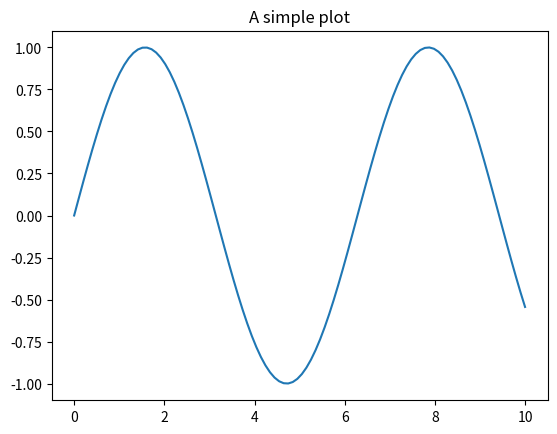
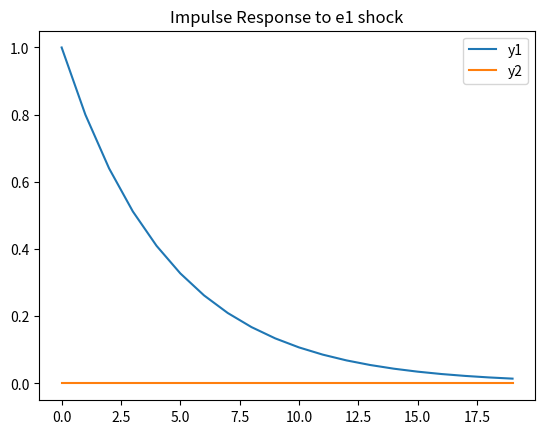
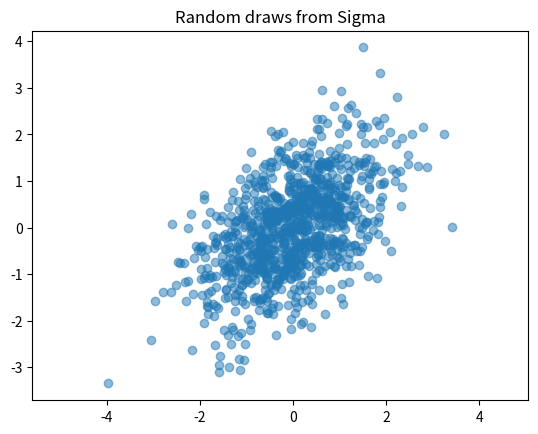
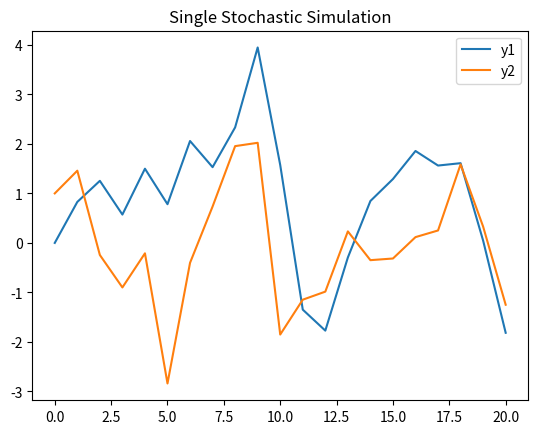

The matplotlib source for these figures, in order:
# numbers (usual operations)
(1.0+(2.0+3.0*(4.0+5.0)))/30


# exponentials are denoted by **
2**8


# variable assignment
x = 10


# Variable names can have Unicode characters
# Python 3 supports unicode variable names
a = 20
σ = 34
ϵ = 1e-4


# comparison 
2 == 3


3 <= 3


# Strings can also contain Unicode characters
fancy_str = "α is a string" 


# single or double quotes work
'c' 


# string interpolation (f-strings)
he_who_must_not_be_named = "Voldemort"
f"Welcome {he_who_must_not_be_named}!" 


# string interpolation
n = 1999999
print(f"Iteration {n} is still running...")


import numpy as np


# Python lists (generic containers)
v_list = [1, 2, 3]


# NumPy arrays (vectors/matrices)
v = np.array([1, 2, 3])
v


# matrices 
M = np.array([[1, 2, 3], [4, 5, 6], [7, 8, 9]])
M


# matrix multiplication
M @ v


# lists are mutable
x = ["One"]
x.append("Two")
x.append("Three")
x.append("Four")
x.append("Five")
x


# access elements in a vector (0-based indexing!)
v[0]


# access elements in a matrix
M[0, 1]


# slice matrices
print(M)

# keep first line
print("First line")
print(M[0, :])

# keep second column
print("Second column")
print(M[:, 1])

# extract a submatrix
print(M[0:2, 0:2])


# concatenate vectors (horizontally/sequence)
np.concatenate(([1, 2], [3, 4]))


# concatenate vectors (stacking)
np.hstack(([1, 2], [3, 4]))


# transpose matrix
np.array([[1, 2], [3, 4]]).T


# tuples can hold heterogenous data
t = ("This", "is", 1, "tuple")


# access elements in a tuple (0-based)
t[2]


# tuples are `immutable`
# The following should raise an exception
try:
    t[0] = "That"
except Exception as e:
    print(e)


# loop over any iterable
for i in range(1, 6): # 1 to 5 (6 is excluded)
    print(f"Iteration {i}")


def f(x):
    return x**2

f(10)


import matplotlib.pyplot as plt
# %matplotlib inline 
# (not strictly needed in modern notebooks but good for compatibility)


x = np.linspace(0, 10, 100)
y = np.sin(x)
plt.plot(x, y)
plt.title("A simple plot")
plt.show()


import numpy as np
import matplotlib.pyplot as plt

A = np.array([[0.8, 0.1], [0, 0.6]])
B = np.eye(2)


eigvals = np.linalg.eigvals(A)
eigvals


if np.all(np.abs(eigvals) < 1):
    print("The process is stationary")
else:
    print("The process is NOT stationary")


T = 20
y = np.zeros((2, T))
epsilon = np.array([1, 0])

# Initial shock
y[:, 0] = B @ epsilon

# Propagate
for t in range(1, T):
    y[:, t] = A @ y[:, t-1]

# Plot
plt.figure()
plt.plot(y[0, :], label='y1')
plt.plot(y[1, :], label='y2')
plt.legend()
plt.title("Impulse Response to e1 shock")
plt.show()


from scipy.stats import multivariate_normal
Sigma = np.eye(2) # Covariance of epsilon (since B=I and epsilon~N(0,I))
# If B was not I, we would care about B*B' but here epsilon is standard normal.
# The problem statement says epsilon ~ N(0, I).
# But later in Julia code it uses MvNormal(Σ). Let's assume Σ is the covariance of the shock term B*epsilon?
# In the Julia code: `dis = MvNormal(Σ)`.
# And `y1 = A*y0 + B*e1`.
# So e1 is drawn from N(0, Σ).
# Let's stick to the Julia logic: Σ is covariance of the shock vector.



# Let's define Sigma as in the Julia notebook if it was defined.
# In Julia code: `Σ = [1.0 0.5; 0.5 1.0]` (I need to check if this was defined in the hidden parts)
# I'll assume a Sigma for the exercise.
Sigma = np.array([[1.0, 0.5], [0.5, 1.0]])
dist = multivariate_normal(mean=[0, 0], cov=Sigma)



# Draw random samples
random_points = dist.rvs(size=1000)
plt.scatter(random_points[:, 0], random_points[:, 1], alpha=0.5)
plt.axis('equal')
plt.title("Random draws from Sigma")
plt.show()


def simulate(A, B, Sigma, e0=None, T=20):
    n = A.shape[0]
    if e0 is None:
        e0 = np.zeros(n)
    
    dist = multivariate_normal(mean=np.zeros(n), cov=Sigma)
    
    sim = []
    # Initial state (response to e0? Or just starting at steady state?)
    # Julia code: `sim = [B*e0]` then loop `y1 = A*y0 + B*e1`.
    # So it starts with a shock e0.
    
    y_curr = B @ e0
    sim.append(y_curr)
    
    for t in range(T):
        e_t = dist.rvs()
        y_next = A @ y_curr + B @ e_t
        sim.append(y_next)
        y_curr = y_next
        
    return np.array(sim).T # Return as (n_vars, T+1)


e0_2 = np.array([0, 1]) # Shock to second variable
sim = simulate(A, B, Sigma, e0=e0_2)

plt.figure()
plt.plot(sim[0, :], label='y1')
plt.plot(sim[1, :], label='y2')
plt.legend()
plt.title("Single Stochastic Simulation")
plt.show()


# your code


def ergodic_steady_state(A, B, Sigma, N=1000, tol=1e-8):
    Omega = np.zeros_like(Sigma)
    for i in range(N):
        Omega_next = A @ Omega @ A.T + B @ Sigma @ B.T
        if np.max(np.abs(Omega_next - Omega)) < tol:
            return Omega_next
        Omega = Omega_next
    raise ValueError("No convergence")

Omega = ergodic_steady_state(A, B, Sigma)
print("Ergodic Covariance:")
print(Omega)


# your code
